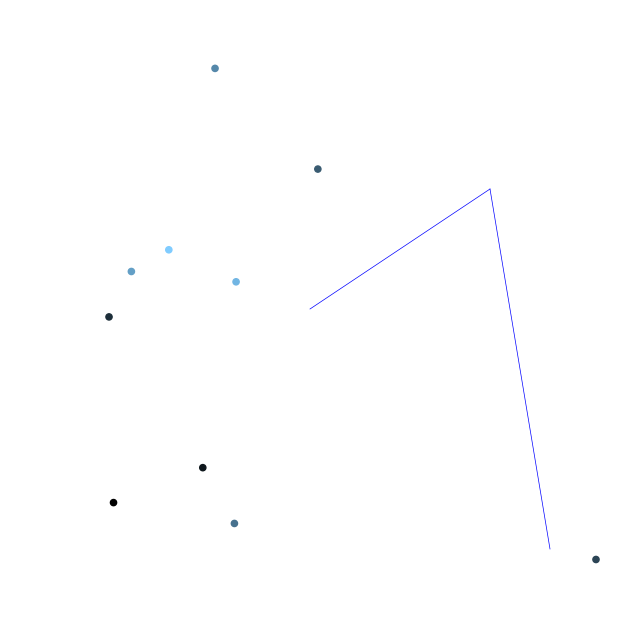

Generate this figure with matplotlib:
# https://blog.csdn.net/theonegis/article/details/51037850
# http://www.labri.fr/perso/nrougier/teaching/matplotlib/
# https://matplotlib.org/api/animation_api.html

''' This file is used to generate animation'''

import numpy as np
from matplotlib import pyplot as plt
from matplotlib import animation

SIZE_MIN = 20
SIZE_MAX = 20 ** 2
LINE_MIN = 0.5
LINE_MAX = 2.0
NS = 10

pos = np.random.uniform(0, 1, (NS, 2))
color = np.ones((NS, 4)) * (0, 0, 0, 1)
color[:,0] = np.linspace(0, 0.5, NS)
color[:,1] = np.linspace(0, 0.8, NS)
color[:,2] = np.linspace(0, 1, NS)

fig = plt.figure(num = "Bike Simulation", figsize=(6,6), facecolor='white')

def init():
    global size, scat, line

    # New axis over the whole figure, no frame and a 1:1 aspect ratio
    ax = fig.add_axes([0, 0, 1, 1], frameon = False, aspect = 1)

    # Ring sizes
    size = np.linspace(SIZE_MIN, SIZE_MAX, NS)

    # Scatter plot
    line1, = ax.plot([0.5,0.8],[0.5,0.7], color ='blue', linewidth=LINE_MIN, linestyle="-")
    line2, = ax.plot([0.9,0.8],[0.1,0.7], color ='blue', linewidth=LINE_MIN, linestyle="-")
    scat = ax.scatter(pos[:,0], pos[:,1], s=size, facecolors=color)
    line = [line1, line2]

    # Ensure limits are [0,1] and remove ticks
    ax.set_xlim(0, 1), ax.set_xticks([])
    ax.set_ylim(0, 1), ax.set_yticks([])

def update(frame):
    global size
    # Each ring is made larger
    size += (SIZE_MAX - SIZE_MIN) / NS

    # line = ax.plot([0.5,0.8],[0.5,0.7], color ='red', linewidth=1.5, linestyle="-")
    # line.set_data([0.3,0.3],[0.5,0.8])
    # line.set_linewidth(LINE_MIN)

    # Reset specific ring
    # i = frame % NS
    # size[i] = SIZE_MIN
    if frame % 50 == 0:
        for i in range(NS):
            size[i] = SIZE_MIN

    # Update scatter object
    # scat.set_edgecolors(color)
    scat.set_sizes(size)
    scat.set_offsets(pos)

    # Return the modified object
    objects = tuple(line + [scat])
    return objects

def showAnimation():
    init()
    anim = animation.FuncAnimation(fig, update, interval = 50, blit = True, frames = 200)
    plt.show()

def main():
    showAnimation()

if __name__ == '__main__':
    main()